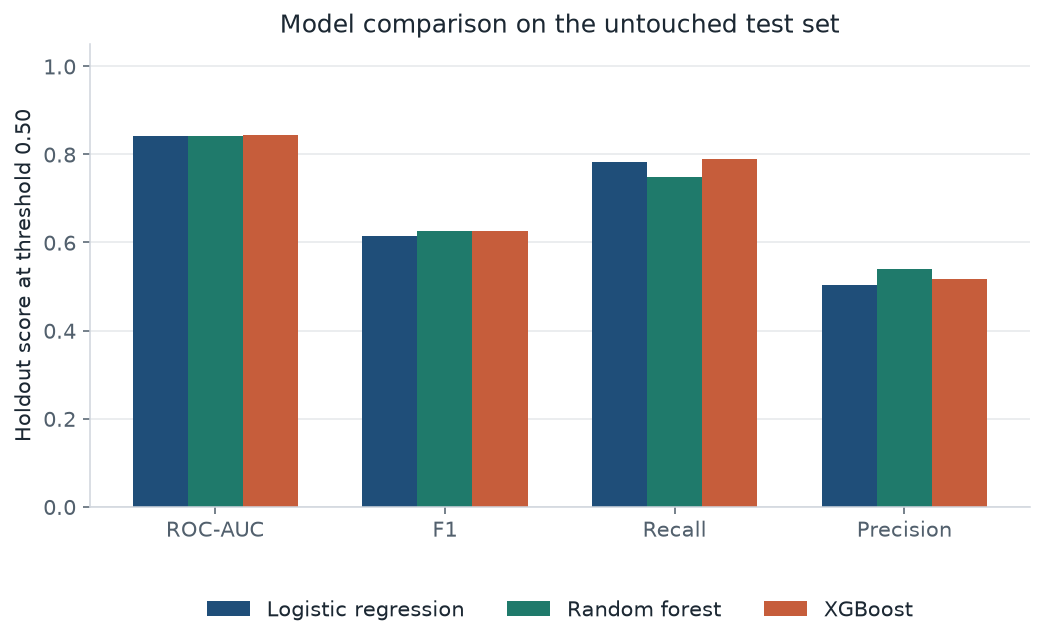

Values plotted in this chart, from the file beside it:
model, selected, oof_threshold, oof_accuracy, oof_precision, oof_recall, oof_f1, oof_roc_auc, oof_average_precision, oof_predicted_positive_rate, oof_tn, oof_fp, oof_fn, oof_tp, test_threshold, test_accuracy, test_precision, test_recall, test_f1, test_roc_auc, test_average_precision, test_predicted_positive_rate, test_tn, test_fp
logistic_regression, False, 0.5, 0.7497, 0.5184, 0.8, 0.6291, 0.845, 0.6544, 0.4095, 3028, 1111, 299, 1196, 0.5, 0.7381, 0.5043, 0.7834, 0.6136, 0.8416, 0.6323, 0.4123, 747, 288
random_forest, True, 0.5, 0.7696, 0.5491, 0.7371, 0.6294, 0.846, 0.657, 0.3562, 3234, 905, 393, 1102, 0.5, 0.7637, 0.5395, 0.7487, 0.6271, 0.8407, 0.6484, 0.3683, 796, 239
xgboost, False, 0.5, 0.7517, 0.5212, 0.79, 0.628, 0.8449, 0.66, 0.4022, 3054, 1085, 314, 1181, 0.5, 0.7488, 0.5175, 0.7888, 0.625, 0.8439, 0.6615, 0.4045, 760, 275
